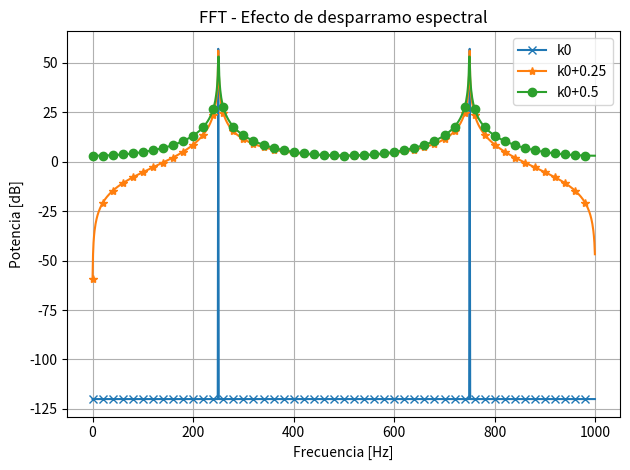
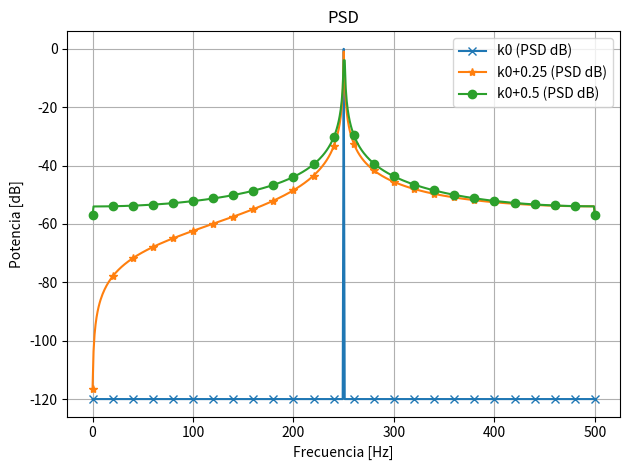
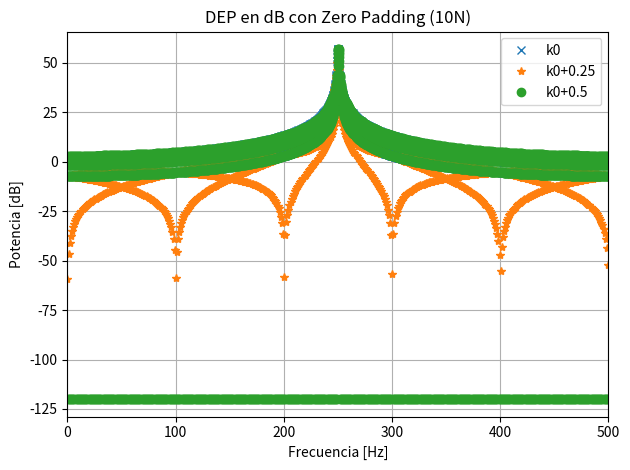

Reproduce these figures in Python, in order.
# -*- coding: utf-8 -*-
"""
Created on Mon Sep 15 12:38:43 2025

@author: gueva
"""

import numpy as np
import matplotlib.pyplot as plt
from numpy.fft import fft

#Definición de parámetros
N = 1000       #número de muestras
fs = N         #frecuencia de muestreo
df = fs/N      #resolución espectral
ts = 1/fs      #tiempo entre muestras

def sen(ff, nn, amp=1, dc=0, ph=0, fs=2):
    Nn = np.arange(nn)
    t = Nn/fs
    x = dc + amp * np.sin(2 * np.pi * ff * t + ph)
    return t, x

amp = np.sqrt(2)   

t1, x1 = sen(ff=(N/4)*df, nn=N, fs=fs, amp=amp)
t2, x2 = sen(ff=((N/4)+0.25)*df, nn=N, fs=fs, amp=amp)
t3, x3 = sen(ff=((N/4)+0.5)*df, nn=N, fs=fs, amp=amp)

#transformo
xx1 = fft(x1); xx1abs = np.abs(xx1)
xx2 = fft(x2); xx2abs = np.abs(xx2)
xx3 = fft(x3); xx3abs = np.abs(xx3)

#frecuencias
Ft = np.arange(N)*df

#grafico
plt.figure(1)

step = 20  # cada 20 muestras

plt.plot(Ft, 10*np.log10(xx1abs**2 + 1e-12), '-x', markevery=step, label='k0')
plt.plot(Ft, 10*np.log10(xx2abs**2 + 1e-12), '-*', markevery=step, label='k0+0.25')
plt.plot(Ft, 10*np.log10(xx3abs**2 + 1e-12), '-o', markevery=step, label='k0+0.5')

plt.title('FFT - Efecto de desparramo espectral')
plt.xlabel('Frecuencia [Hz]')
plt.ylabel('Potencia [dB]')
plt.legend()
plt.grid()
plt.tight_layout()
plt.show()

#verifico varianzas
print("Varianzas:")
print("k0     :", np.var(x1))
print("k0+0.25:", np.var(x2))
print("k0+0.5 :", np.var(x3))

def psd(x):
    X = fft(x)
    # periodograma por bin (full)
    P_full = (np.abs(X)**2) / (N**2)        # P[k] tal que sum_k P[k] = mean power
    # ahora lado único (0..fs/2)
    P1 = P_full[:N//2 + 1].copy()
    if N % 2 == 0:
        P1[1:-1] = P1[1:-1] * 2            # duplicar energía de bandas positivas (excepto DC y Nyquist)
    else:
        P1[1:] = P1[1:] * 2                 # si N impar no hay bin Nyquist separado
    f1 = np.arange(0, N//2 + 1) * df
    return f1, P1, P_full, X

# computo PSDs
f1_1, P1_1, Pfull1, X1 = psd(x1)
f1_2, P1_2, Pfull2, X2 = psd(x2)
f1_3, P1_3, Pfull3, X3 = psd(x3)

tol = 1e-6  #tolerancia

signals = {
    "k0":      (x1, X1),
    "k0+0.25": (x2, X2),
    "k0+0.5":  (x3, X3),
}

for label, (x, X) in signals.items():
    pot_time = np.sum(np.abs(x)**2) #potencia en tiempo
    pot_freq = np.sum(np.abs(X)**2) / N #potencia en frecuencia
    if np.abs(pot_time - pot_freq) < tol:
        print(f"Parseval verificado para {label} ✓")
    else:
        print(f"No se cumple Parseval para {label}")

plt.figure()
step = 20

plt.plot(f1_1, 10*np.log10(P1_1 + 1e-12), '-x', markevery=step, label='k0 (PSD dB)')
plt.plot(f1_2, 10*np.log10(P1_2 + 1e-12), '-*', markevery=step, label='k0+0.25 (PSD dB)')
plt.plot(f1_3, 10*np.log10(P1_3 + 1e-12), '-o', markevery=step, label='k0+0.5 (PSD dB)')

plt.title('PSD')
plt.xlabel('Frecuencia [Hz]')
plt.ylabel('Potencia [dB]')
plt.legend()
plt.grid()
plt.tight_layout()
plt.show()

#cero padding 
M = 10 * N 
df_p = fs / M 
ff_P = np.linspace(0, (M-1)*df_p, M) 

signals = [x1, x2, x3] 
labels = ["k0", "k0+0.25", "k0+0.5"] 
markers = ['x', '*', 'o'] 

plt.figure() 
plt.title('DEP en dB con Zero Padding (10N)')
 
for sig, lab, mark in zip(signals, labels, markers): 
    padding = np.zeros(M) 
    padding[:N] = sig 
    XX_P = np.fft.fft(padding) 
    DP_P = np.abs(XX_P)**2 
    
    plt.plot(ff_P, 10*np.log10(DP_P + 1e-12), mark, label=lab) 
    
plt.xlim(0, fs/2) 
plt.xlabel('Frecuencia [Hz]') 
plt.ylabel('Potencia [dB]') 
plt.legend() 
plt.grid() 
plt.tight_layout() 
plt.show()